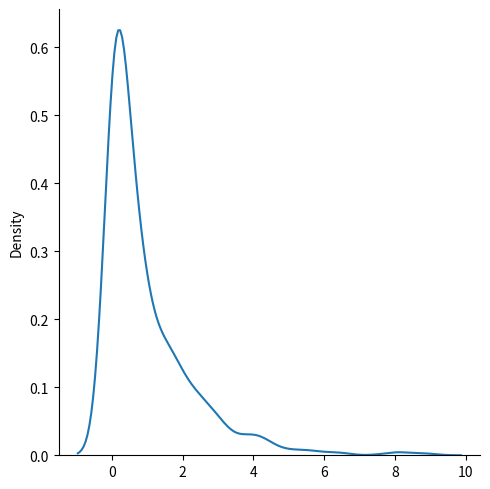

Here is the Python script that generated this plot:
import numpy as np
from numpy import random
import matplotlib.pyplot as plt
import seaborn as sns

# Chi square distribution
# Chi square distribution is a continuous probability distribution that is used in hypothesis testing and confidence interval estimation

'''
Chi Square distribution is used as a basis to verify the hypothesis.
It has two parameters:
df - (degree of freedom).
size - The shape of the returned array.
'''

x = random.chisquare(df=2, size=(2, 3))
print(x)
sns.displot(random.chisquare(df=1, size=1000), kind="kde")
plt.show()
